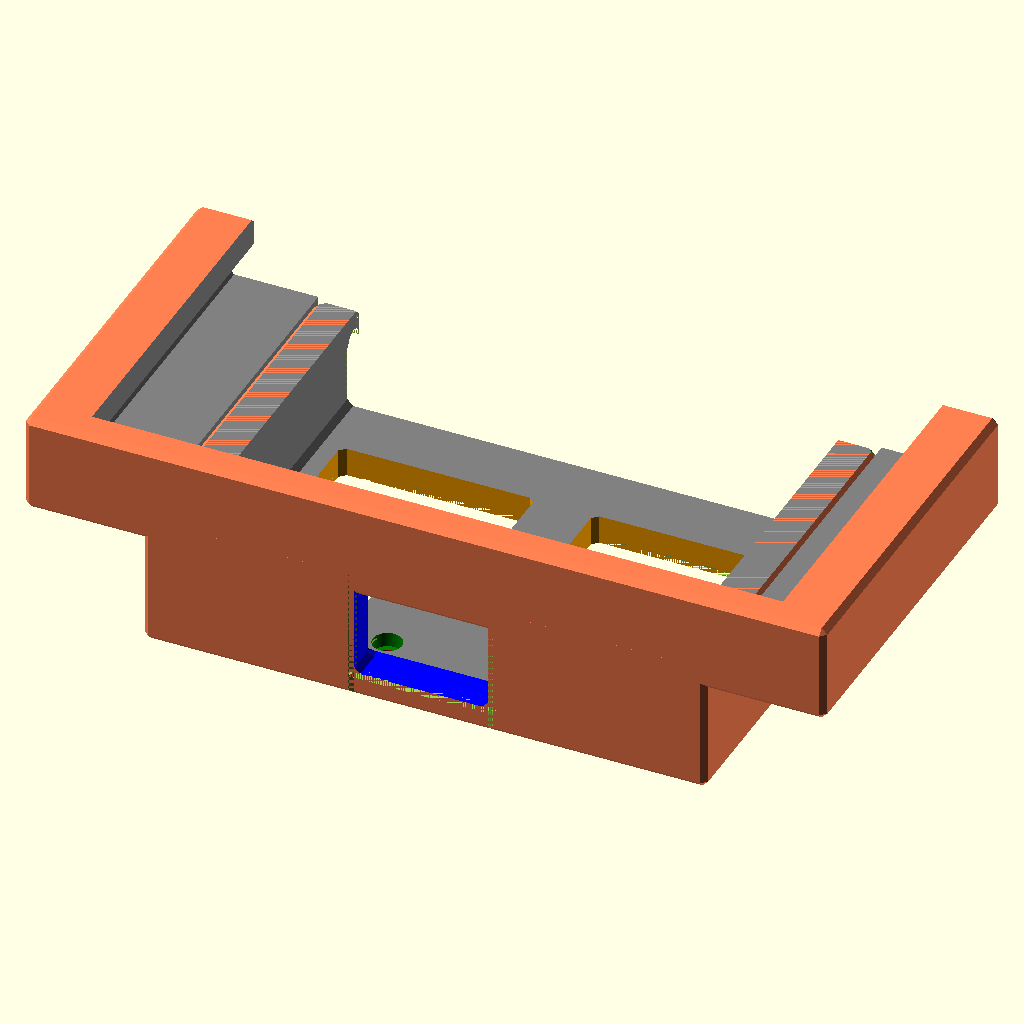
Cell 1: rendered with the file's own defaults.
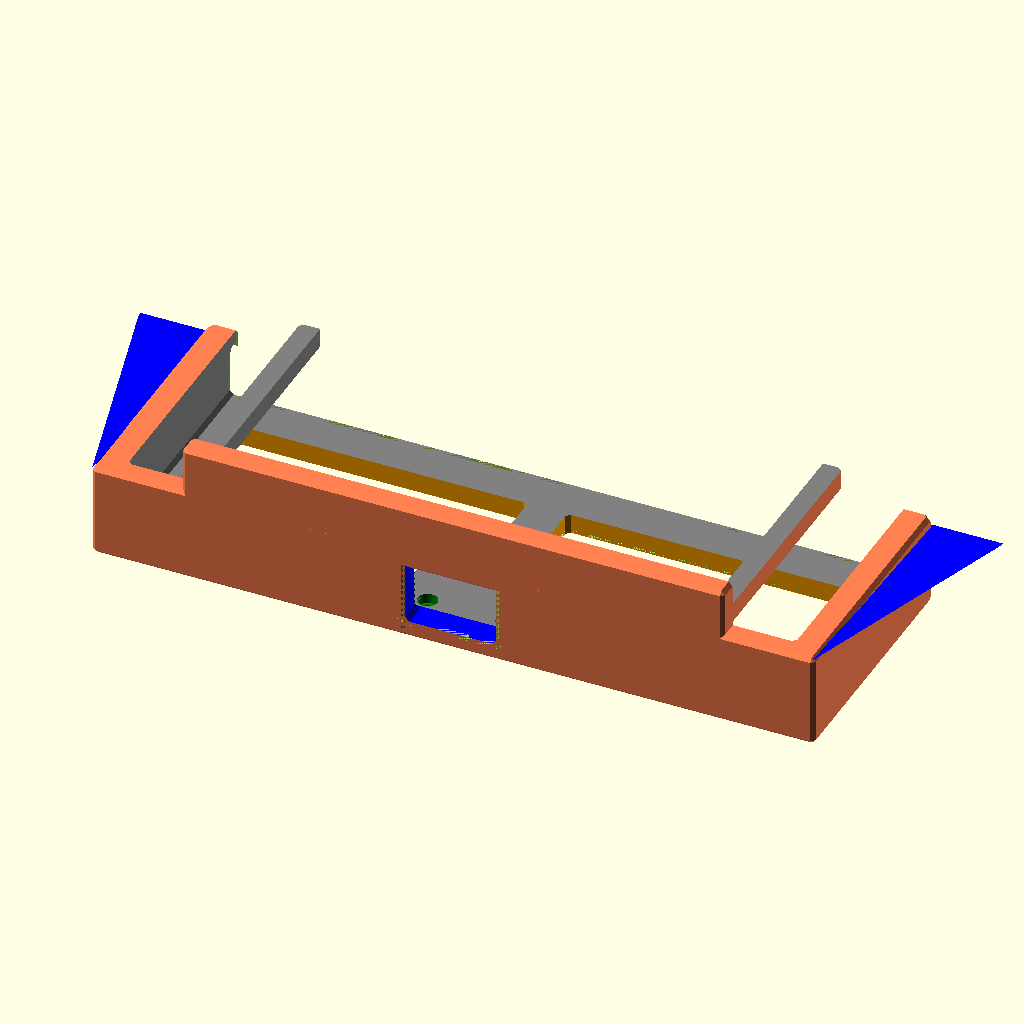
Cell 2 — phone_width set to 174, the other parameters unchanged.
All cells are drawn from the same view direction (rotation 55°, 0°, 25°, orthographic, colour scheme Cornfield), but the view is re-fitted for each cell, so position and scale can differ between cells as well as the parameter.
OpenSCAD source file openscad-projects/PhoneHolderAssembly/src/main.scad:
// ============================================================
// ASSEMBLY — PhoneHolder + UnfoldedPhoneClipHolder, PARAMETRIC
// ------------------------------------------------------------
// Both parts' full geometry is copied in here (not `include`d) and each
// wrapped in its own module (phone_holder / unfolded_clip_pocket) with its
// own parameters. That's a deliberate workaround, not a style choice: both
// source files define same-named top-level variables (wall_thickness,
// chamfer) with DIFFERENT values (5 vs 3) — a plain `include <>` of both
// would have every reference to that name resolve to whichever file's
// assignment comes LAST in the merged script, silently corrupting the
// other part's geometry. Neither file is wrapped in a module either (both
// just render their final CSG at the top level), so `use <>` can't help —
// it only imports modules/functions, not top-level geometry.
//
// Wrapping each in its own module sidesteps this: OpenSCAD supports nested
// module definitions with proper lexical scoping (verified directly before
// writing this — a module defined inside another module resolves free
// variable names against the ENCLOSING module's own parameters, not the
// file's top-level scope), so each part's helper modules (top_rim_chamfer,
// hook_tab, etc.) correctly see their own part's wall_thickness/chamfer/etc
// without leaking into or colliding with the other part's.
//
// primary_width/height/depth/wing_width no longer need manual syncing the
// way UnfoldedPhoneClipHolder's own standalone copy does (see that
// file's own header) — they're computed directly from the primary's real
// parameters in the [Hidden] section below, since both parts now live in
// the same file.
//
// Neither PhoneHolder nor UnfoldedPhoneClipHolder is modified by
// this file — both still print standalone from their own .scad files
// exactly as before. This file is for previewing/adjusting them together.
// ============================================================

/* [Primary Pocket - Folded Phone] */
phone_width = 87;
phone_depth = 14;
phone_height = 70;
primary_wall_thickness = 5;
bezel = 2;
charger_offset = 0;
charger_width = 23;
mounting_offset = 10;
screw_width = 3;
head_width = 5;

/* [Secondary Pocket - Unfolded Phone] */
pocket_width = 128;
pocket_depth = 7;
open_width_adjust = 11;

/* [Clip / Hook] */
guide_wall_thickness = 6;
guide_tab_depth = 10;
guide_tip_depth = 0;
guide_clearance = 0.3;

/* [Shared] */
chamfer = 1;
vent_fillet_radius = 2;
corner_fillet_radius = 2;

/* [Hidden] */
primary_width = phone_width + 2*primary_wall_thickness;
primary_height = phone_height - primary_wall_thickness;
primary_depth = phone_depth + 2*primary_wall_thickness;

// Secondary shares the primary's own wall_thickness (no independent value).
// Its outer box's TOP stays flush with the primary's (box_y1 =
// primary_height, unchanged). Its pocket_height is set so the box's own
// BOTTOM (box_y0, the secondary's *outer* edge) lands exactly at
// Y = primary_wall_thickness — the primary's *inner* pocket edge, where
// its actual phone cavity starts, not its outer box edge at Y=0. That's
// the opposite pairing from an earlier attempt (which aligned the
// secondary's inner pocket with the primary's outer edge instead).
pocket_height = primary_height - 2*primary_wall_thickness;

// ============================================================
// phone_holder — full copy of PhoneHolder's geometry, parametrized.
// ============================================================
module phone_holder(
    phone_width, phone_depth, phone_height, wall_thickness, bezel,
    charger_offset, charger_width, mounting_offset, screw_width, head_width,
    chamfer, vent_fillet_radius, corner_fillet_radius
) {

// octahedron used as the minkowski "brush" that chamfers every edge of a cube by 45 degrees
module octahedron(r) {
    polyhedron(
        points = [
            [ r, 0, 0], [-r, 0, 0],
            [ 0, r, 0], [ 0,-r, 0],
            [ 0, 0, r], [ 0, 0,-r]
        ],
        faces = [
            [0,2,4],[2,1,4],[1,3,4],[3,0,4],
            [0,3,5],[3,1,5],[1,2,5],[2,0,5]
        ]
    );
}

// drop-in replacement for cube(size) that chamfers all 12 edges by `c`
module chamfered_cube(size, c = chamfer) {
    minkowski() {
        translate([c, c, c])
        cube([size[0]-2*c, size[1]-2*c, size[2]-2*c]);
        octahedron(c);
    }
}

// Chamfers the top inner edges of the phone-insertion opening.
// These edges are formed where the outer box's top face meets the pocket's
// side walls (a boolean T-junction), not a corner of either primitive, so
// minkowski-chamfering the cubes themselves can't reach them - they need an
// explicit wedge cut along each edge instead.
module top_rim_chamfer(c = chamfer) {
    z_height = phone_depth + (wall_thickness*2);
    top_y = phone_height - wall_thickness;

    // The screen cutout also pokes through this face, and it's narrower in x
    // (by bezel on each side) but reaches further in z than the phone
    // pocket - so past z=pocket_z_max the true opening boundary steps in
    // from x=wall_thickness/+phone_width to the screen's x0/x1. Same class
    // of missed edge as the charger port's roof.
    pocket_z_max = wall_thickness + phone_depth;
    screen_x0 = wall_thickness + bezel;
    screen_x1 = wall_thickness + phone_width - bezel;

    // left wall inner edge (material is at x < wall_thickness), only valid
    // out to the pocket's own depth - past that the real wall is screen_x0
    linear_extrude(height = pocket_z_max + 2*c)
    polygon([
        [wall_thickness-c, top_y],
        [wall_thickness,   top_y],
        [wall_thickness,   top_y-c]
    ]);

    // right wall inner edge (material is at x > wall_thickness+phone_width), same limit
    linear_extrude(height = pocket_z_max + 2*c)
    polygon([
        [wall_thickness+phone_width,   top_y],
        [wall_thickness+phone_width+c, top_y],
        [wall_thickness+phone_width,   top_y-c]
    ]);

    // left wall's extension past the pocket, following the screen's x0
    translate([0, 0, pocket_z_max - 2*c])
    linear_extrude(height = z_height - (pocket_z_max - 2*c))
    polygon([
        [screen_x0-c, top_y],
        [screen_x0,   top_y],
        [screen_x0,   top_y-c]
    ]);

    // right wall's extension past the pocket, following the screen's x1
    translate([0, 0, pocket_z_max - 2*c])
    linear_extrude(height = z_height - (pocket_z_max - 2*c))
    polygon([
        [screen_x1,   top_y],
        [screen_x1+c, top_y],
        [screen_x1,   top_y-c]
    ]);

    // Round the two step corners where the opening narrows at pocket_z_max
    // (simple ball-end-mill cut, same as round_corner - simpler than trying
    // to build an exact chamfer-offset polygon for a corner that steps
    // along the extrude axis itself).
    round_corner([screen_x0, top_y-corner_fillet_radius, pocket_z_max], corner_fillet_radius);
    round_corner([screen_x1, top_y-corner_fillet_radius, pocket_z_max], corner_fillet_radius);

    // front wall inner edge (material is at z < wall_thickness), extruded along x.
    // rotate([0,90,0]) maps a linear_extrude's (a,b,t) -> (t,b,-a), so the polygon's
    // first coordinate must be the *negated* target z value.
    // Extended by `c` on each end so it overlaps the left/right wedges at the
    // corners instead of exactly touching them (avoids coincident-face glitches).
    translate([wall_thickness-c, 0, 0])
    rotate([0, 90, 0])
    linear_extrude(height = phone_width + 2*c)
    polygon([
        [-(wall_thickness-c), top_y],
        [-wall_thickness,     top_y],
        [-wall_thickness,     top_y-c]
    ]);

    // back wall inner edge (material is at z > wall_thickness+phone_depth) -
    // but only in the two "wing" strips outside the screen's narrower x
    // range; for x between screen_x0 and screen_x1 the opening continues
    // past pocket_z_max via the screen extension, so z=pocket_z_max isn't a
    // real boundary there anymore.
    translate([wall_thickness-c, 0, 0])
    rotate([0, 90, 0])
    linear_extrude(height = screen_x0 - (wall_thickness-c))
    polygon([
        [-(wall_thickness+phone_depth),   top_y],
        [-(wall_thickness+phone_depth+c), top_y],
        [-(wall_thickness+phone_depth),   top_y-c]
    ]);
    translate([screen_x1, 0, 0])
    rotate([0, 90, 0])
    linear_extrude(height = (wall_thickness+phone_width+c) - screen_x1)
    polygon([
        [-(wall_thickness+phone_depth),   top_y],
        [-(wall_thickness+phone_depth+c), top_y],
        [-(wall_thickness+phone_depth),   top_y-c]
    ]);

    // Round the 4 corners of the opening
    y_face_corner_fillet(wall_thickness,             wall_thickness,             top_y-wall_thickness*2, top_y, -1, -1);
    y_face_corner_fillet(wall_thickness+phone_width,  wall_thickness,             top_y-wall_thickness*2, top_y, +1, -1);
    y_face_corner_fillet(wall_thickness,             wall_thickness+phone_depth, top_y-wall_thickness*2, top_y, -1, +1);
    y_face_corner_fillet(wall_thickness+phone_width,  wall_thickness+phone_depth, top_y-wall_thickness*2, top_y, +1, +1);
}

// Single-edge chamfer primitives for a hole punched through the z=0 face
// (material at z>0). Each cuts one straight wall's rim over a finite run.
// side=-1 means material is on the low side of the edge (x<x_edge / y<y_edge),
// side=+1 means material is on the high side (x>x_edge / y>y_edge).
module vent_edge_x(x_edge, y_lo, y_hi, side, c = chamfer) {
    translate([0, y_lo-c, 0])
    rotate([-90, 0, 0])
    linear_extrude(height = y_hi-y_lo + 2*c)
    polygon(side < 0
        ? [[x_edge-c,0],[x_edge,0],[x_edge,-c]]
        : [[x_edge,0],[x_edge+c,0],[x_edge,-c]]);
}

module vent_edge_y(y_edge, x_lo, x_hi, side, c = chamfer) {
    translate([x_lo-c, 0, 0])
    rotate([0, 90, 0])
    linear_extrude(height = x_hi-x_lo + 2*c)
    polygon(side < 0
        ? [[0,y_edge],[0,y_edge-c],[-c,y_edge]]
        : [[0,y_edge],[0,y_edge+c],[-c,y_edge]]);
}

// Rounds a corner of a hole punched through a y=const face (used by the
// charger port and the top-rim opening), where two straight edges - one at
// x=edge_x, one at z=edge_z - meet. sx/sz give the direction from the corner
// into material along each axis (-1 or +1). Same "square minus quarter
// circle" sliver technique as the vent's step-corner fillet, just built in
// the (x,z) plane and extruded along y (perpendicular to the face) instead
// of along z. Because this only adds material removal on top of the
// existing straight-edge wedges (rather than replacing two independently
// chamfered solids), it's safe to just union it in without touching them.
// A simple ball-end-mill-style rounding cut at a single 3D point. Used where
// two independently chamfered features meet at a genuine 3-way corner
// (e.g. the outer box's own minkowski-chamfered corner colliding with a
// separate wedge-chamfered opening nearby) - a sphere subtraction blends
// the junction without needing to analytically reconcile the two systems.
module round_corner(pos, r = corner_fillet_radius) {
    translate(pos) sphere(r = r, $fn = 32);
}

module y_face_corner_fillet(edge_x, edge_z, y_lo, y_hi, sx, sz, r = corner_fillet_radius) {
    x_start = edge_x + (sx < 0 ? -r : 0);
    z_start = edge_z + (sz < 0 ? -r : 0);
    b_start = -(z_start + r);
    disk_x  = edge_x + sx*r;
    disk_b  = -(edge_z + sz*r);

    translate([0, y_lo, 0])
    rotate([-90, 0, 0])
    linear_extrude(height = y_hi-y_lo)
    difference() {
        translate([x_start, b_start]) square([r, r]);
        translate([disk_x, disk_b]) circle(r = r, $fn = 64);
    }
}

// Chamfers a rectangular hole that punches straight through the z=0 face
// (used for the cooling vents), with material at z>0 and finite walls on
// all 4 sides (x0..x1, y0..y1). Same boolean-T-junction fix as top_rim_chamfer.
module vent_rim_chamfer(x0, x1, y0, y1, c = chamfer) {
    vent_edge_x(x0, y0, y1, -1, c);
    vent_edge_x(x1, y0, y1, +1, c);
    vent_edge_y(y0, x0, x1, -1, c);
    vent_edge_y(y1, x0, x1, +1, c);
}

// An L-shaped cooling vent: the original rectangular vent (x_lo..x_hi,
// y0_main..y1_main) plus a leg that drops down to leg_y0, on whichever
// outward side (leg_on_low_side) clears the mounting-hole column by
// `clearance`. This outline has 6 convex edges and no concave corner
// (the inside corner of the L is a normal 90-degree material corner),
// so every edge can be chamfered the same way as a plain rectangle.
module cooling_vent_L(x_lo, x_hi, leg_bound, y0_main, y1_main, leg_y0, leg_on_low_side, c = chamfer, r = vent_fillet_radius) {
    translate([x_lo, y0_main, -1])
        chamfered_cube([x_hi-x_lo, y1_main-y0_main, phone_depth]);

    // The leg is pushed past the y0_main seam by 2*c so its own chamfered top
    // edge tapers entirely inside the main vent's already-open hole, instead
    // of meeting the main cube's independently-chamfered bottom edge right at
    // the seam - two colliding bevels there is what left a stabby ridge.
    leg_top = y0_main + 2*c;
    if (leg_on_low_side)
        translate([x_lo, leg_y0, -1])
            chamfered_cube([leg_bound-x_lo, leg_top-leg_y0, phone_depth]);
    else
        translate([leg_bound, leg_y0, -1])
            chamfered_cube([x_hi-leg_bound, leg_top-leg_y0, phone_depth]);

    // Round the inner step corner (the material bump poking into the cavity
    // where the leg narrows off the main vent) with a fillet. Built as a
    // corner square with a quarter-circle bitten out, rather than a lone
    // tangent cylinder: the disk is tangent to (not overlapping) the square's
    // two outer edges, so those edges stay fully intact and share a real
    // edge with leg_rect/main_rect - a plain tangent circle only touches
    // them at single points, which is topologically fragile for CSG union.
    translate([leg_on_low_side ? leg_bound : leg_bound-r, y0_main-r, -1])
        linear_extrude(height = phone_depth)
        difference() {
            square([r, r]);
            translate([leg_on_low_side ? r : 0, 0]) circle(r = r, $fn = 64);
        }
}

module cooling_vent_L_rim_chamfer(x_lo, x_hi, leg_bound, y0_main, y1_main, leg_y0, leg_on_low_side, c = chamfer, r = vent_fillet_radius) {
    if (leg_on_low_side) {
        vent_edge_x(x_lo,      leg_y0,   y1_main,      -1, c); // left/outer wall, full merged height
        vent_edge_x(leg_bound, leg_y0,   y0_main-r,    +1, c); // leg's inner wall, stops at the fillet
        vent_edge_x(x_hi,      y0_main,  y1_main,      +1, c); // right/inner wall
        vent_edge_y(leg_y0,    x_lo,     leg_bound,    -1, c); // bottom of leg
        vent_edge_y(y0_main,   leg_bound+r, x_hi,       -1, c); // main's bottom, non-leg side, past the fillet
        vent_edge_y(y1_main,   x_lo,     x_hi,          +1, c); // top
    } else {
        vent_edge_x(x_lo,      y0_main,  y1_main,      -1, c); // left/inner wall
        vent_edge_x(leg_bound, leg_y0,   y0_main-r,    -1, c); // leg's inner wall, stops at the fillet
        vent_edge_x(x_hi,      leg_y0,   y1_main,      +1, c); // right/outer wall, full merged height
        vent_edge_y(leg_y0,    leg_bound, x_hi,         -1, c); // bottom of leg
        vent_edge_y(y0_main,   x_lo,     leg_bound-r,   -1, c); // main's bottom, non-leg side, past the fillet
        vent_edge_y(y1_main,   x_lo,     x_hi,          +1, c); // top
    }
}

// Chamfers the charger port opening on the bottom (y=0) face, material at y>0.
// The port cube is deliberately oversized so it also exits through the back
// (z=max) face with no wall there - that side has no real edge to chamfer,
// so only the 3 bounded edges (both x sides + the front/z wall) are cut.
module charger_rim_chamfer(x0, x1, z0, c = chamfer) {
    z_span = phone_depth + (wall_thickness*2);

    // x0 wall (material x < x0), extruded natively along z
    linear_extrude(height = z_span)
    polygon([[x0-c,0],[x0,0],[x0,c]]);

    // x1 wall (material x > x1)
    linear_extrude(height = z_span)
    polygon([[x1,0],[x1+c,0],[x1,c]]);

    // z0 wall (material z < z0), extruded along x
    translate([x0-c, 0, 0])
    rotate([0, 90, 0])
    linear_extrude(height = x1-x0 + 2*c)
    polygon([[-(z0-c),0],[-z0,0],[-z0,c]]);

    // Round the two corners where the side walls meet the front wall
    y_face_corner_fillet(x0, z0, 0, wall_thickness*2, -1, -1);
    y_face_corner_fillet(x1, z0, 0, wall_thickness*2, +1, -1);

    // A second real wall was missed: the phone pocket's own y-range [5,65]
    // already swallows the charger cutout's y<=7 face everywhere EXCEPT
    // where z exceeds the pocket's own depth (z > wall_thickness+phone_depth,
    // i.e. z>24) - there the pocket doesn't reach, so the charger tool is
    // cutting a real hole through the pocket's solid back wall, exposing a
    // "roof" (material y>7) that was never chamfered. Visible from inside
    // the pocket looking at the charger notch.
    y7 = wall_thickness + bezel;
    z_pocket_back = wall_thickness + phone_depth;

    // roof edge (material y > y7), extruded along x, bevel positioned at the
    // z_pocket_back entrance rather than at z=0 like the other charger edges
    translate([x0-c, 0, 0])
    rotate([0, 90, 0])
    linear_extrude(height = x1-x0 + 2*c)
    polygon([[-z_pocket_back,y7],[-z_pocket_back,y7+c],[-(z_pocket_back+c),y7]]);

    // corners where that roof edge meets the x0/x1 side walls, extruded
    // natively along z (same "square minus quarter circle" technique as the
    // vent's step corner). z_span reaches to the box's own back face for
    // generous overlap with the roof edge and the x0/x1 wedges.
    r2 = corner_fillet_radius;
    translate([0, 0, z_pocket_back-2])
    linear_extrude(height = z_span - (z_pocket_back-2))
    difference() {
        translate([x0-r2, y7]) square([r2, r2]);
        translate([x0-r2, y7+r2]) circle(r = r2, $fn = 64);
    }
    translate([0, 0, z_pocket_back-2])
    linear_extrude(height = z_span - (z_pocket_back-2))
    difference() {
        translate([x1, y7]) square([r2, r2]);
        translate([x1+r2, y7+r2]) circle(r = r2, $fn = 64);
    }
}

difference(){
difference(){
    difference(){
        difference(){
         //basic outside box for phone to fit in
            translate([0,0,0])
            {
                color("coral")
                chamfered_cube([
                    phone_width + (wall_thickness*2),
                    phone_height - wall_thickness,
                    phone_depth+ (wall_thickness*2)]);
            }

            //Phone dimensions
            translate(
                [wall_thickness,
                wall_thickness,
                wall_thickness])
            {
                color("grey")
                chamfered_cube([
                    phone_width,
                    phone_height,
                    phone_depth
                    ]);
            }

        }

        //Cutout for screen
        translate(
        [wall_thickness+bezel,
        wall_thickness,
        wall_thickness+(phone_depth/2)])
        {
            color("grey")
            chamfered_cube([
                phone_width-(bezel*2),
                phone_height,
                phone_depth
                ]);
        }
    }

    //cutout for charger
    translate(
    [(phone_width/2)-(charger_width/2)+bezel+wall_thickness/2+charger_offset,
    -1,
    (phone_depth/2)-(wall_thickness/2)])
    {
        color("blue")
        chamfered_cube([
            charger_width,
            wall_thickness+bezel,
            (wall_thickness*2)+phone_depth
            ]);
    }

    // chamfer for the charger port opening (bottom-face rim)
    charger_x0 = (phone_width/2)-(charger_width/2)+bezel+wall_thickness/2+charger_offset;
    charger_x1 = (phone_width/2)+(charger_width/2)+bezel+wall_thickness/2+charger_offset;
    charger_z0 = (phone_depth/2)-(wall_thickness/2);
    charger_rim_chamfer(charger_x0, charger_x1, charger_z0);

    // Extra rounding on the charger cutout's own protruding corners, where it
    // pokes out the open (no-wall) back end - chamfered_cube already softens
    // them by 1mm via minkowski, but that reads as a sharp flat facet at
    // this scale, so round them further.
    charger_z_end = charger_z0 + (wall_thickness*2) + phone_depth;
    round_corner([charger_x0, wall_thickness+bezel, charger_z_end]);
    round_corner([charger_x1, wall_thickness+bezel, charger_z_end]);

}

    // holes for mounting
    union(){
        translate(
        [phone_width/2+mounting_offset+bezel+wall_thickness/2,
        (bezel*2)+wall_thickness,
        0])
        {
            color("red")
            cylinder(h=bezel*6, d=screw_width, center = true, $fn=100);
        }

        translate(
        [phone_width/2-mounting_offset+bezel+wall_thickness/2,
        (bezel*2)+wall_thickness,
        0])
        {
            color("red")
            cylinder(h=bezel*6, d=screw_width, center = true, $fn=100);
        }

        translate(
        [phone_width/2-mounting_offset+bezel+wall_thickness/2,
        (bezel*2)+wall_thickness+(mounting_offset*2),
        0])
        {
            color("red")
            cylinder(h=bezel*6, d=screw_width, center = true, $fn=100);
        }

        translate(
        [phone_width/2+mounting_offset+bezel+wall_thickness/2,
        (bezel*2)+wall_thickness+(mounting_offset*2),
        0])
        {
            color("red")
            cylinder(h=bezel*6, d=screw_width, center = true, $fn=100);
        }

     //Screw Heads
        translate(
        [phone_width/2+mounting_offset+bezel+wall_thickness/2,
        (bezel*2)+wall_thickness,
        head_width])
        {
            color("green")
            cylinder(h=head_width, d=head_width, center = true, $fn=100);
        }

        translate(
        [phone_width/2-mounting_offset+bezel+wall_thickness/2,
        (bezel*2)+wall_thickness,
        head_width])
        {
            color("green")
            cylinder(h=head_width, d=head_width, center = true, $fn=100);
        }

        translate(
        [phone_width/2-mounting_offset+bezel+wall_thickness/2,
        (bezel*2)+wall_thickness+(mounting_offset*2),
        head_width])
        {
            color("green")
            cylinder(h=head_width, d=head_width, center = true, $fn=100);
        }

        translate(
        [phone_width/2+mounting_offset+bezel+wall_thickness/2,
        (bezel*2)+wall_thickness+(mounting_offset*2),
        head_width])
        {
            color("green")
            cylinder(h=head_width, d=head_width, center = true, $fn=100);
        }
    }

    //Cooling Cutouts - L-shaped: original vent + a leg dropping down toward
    // the mounting holes, jogged outward (away from center) by wall_thickness
    // clearance so it clears the mounting-hole heads, then continuing down
    // to y=wall_thickness*2.
    vent1_x_lo     = wall_thickness+(bezel*2);
    vent1_x_hi     = vent1_x_lo + (phone_width/2-(mounting_offset));
    vent_y0_main   = wall_thickness*2+mounting_offset*2+bezel*2;
    vent_y1_main   = vent_y0_main + (wall_thickness+(phone_height/2)-(mounting_offset*2));
    vent_leg_y0    = wall_thickness*2;
    hole_x_left    = phone_width/2-mounting_offset+bezel+wall_thickness/2;
    vent1_leg_bound = hole_x_left - head_width/2 - wall_thickness;

    vent2_x_lo     = wall_thickness+(bezel*2)+(phone_width/2);
    vent2_x_hi     = vent2_x_lo + (phone_width/2-(mounting_offset));
    hole_x_right   = phone_width/2+mounting_offset+bezel+wall_thickness/2;
    vent2_leg_bound = hole_x_right + head_width/2 + wall_thickness;

    color("orange")
    cooling_vent_L(vent1_x_lo, vent1_x_hi, vent1_leg_bound, vent_y0_main, vent_y1_main, vent_leg_y0, true);

    color("orange")
    cooling_vent_L(vent2_x_lo, vent2_x_hi, vent2_leg_bound, vent_y0_main, vent_y1_main, vent_leg_y0, false);

    // Chamfers for the cooling vent openings (front-face rims)
    cooling_vent_L_rim_chamfer(vent1_x_lo, vent1_x_hi, vent1_leg_bound, vent_y0_main, vent_y1_main, vent_leg_y0, true);
    cooling_vent_L_rim_chamfer(vent2_x_lo, vent2_x_hi, vent2_leg_bound, vent_y0_main, vent_y1_main, vent_leg_y0, false);

    // Chamfer for the top rim of the phone-insertion opening
    top_rim_chamfer();

    // Round the junction where the outer box's own (minkowski-chamfered)
    // vertical corner meets the top-rim's independently wedge-chamfered
    // corner nearby - two separately-tapered chamfers crossing the same
    // thin wall strip, same class of collision as the vent's stabby ridge.
    outer_x1 = phone_width + (wall_thickness*2);
    outer_z1 = phone_depth + (wall_thickness*2);
    top_y_outer = phone_height - wall_thickness;
    round_corner([0,        top_y_outer, 0]);
    round_corner([outer_x1, top_y_outer, 0]);
    round_corner([0,        top_y_outer, outer_z1]);
    round_corner([outer_x1, top_y_outer, outer_z1]);

}

} // end module phone_holder

// ============================================================
// unfolded_clip_pocket — full copy of UnfoldedPhoneClipHolder's
// geometry, parametrized. primary_width/height/depth/wing_width are passed
// in from the [Hidden] section above (computed from the primary's own
// parameters) instead of being separately-maintained mirrored constants.
// ============================================================
module unfolded_clip_pocket(
    pocket_width, pocket_depth, pocket_height, wall_thickness, chamfer,
    primary_width, primary_height, primary_depth,
    open_width_adjust,
    guide_wall_thickness, guide_tab_depth, guide_tip_depth, guide_clearance
) {

outer_width = pocket_width + 2*wall_thickness;
outer_depth = pocket_depth + 2*wall_thickness;
outer_height = pocket_height + 2*wall_thickness;
offset_x = (outer_width - primary_width) / 2;
box_x0 = -offset_x;
box_y0 = primary_height - outer_height;
box_y1 = primary_height + wall_thickness;
box_z0 = primary_depth - wall_thickness;
box_z1 = primary_depth +outer_depth- wall_thickness;
back_wall_overlap_z1 = box_z0 + 2; // 2mm past the box's own chamfered front face, for clean unions
guide_tip_epsilon = 0.01; // near-zero size standing in for a true point in guide_tab's hull(), avoids degenerate zero-size geometry

// octahedron used as the minkowski "brush" that chamfers every edge of a cube by 45 degrees
module octahedron(r) {
    polyhedron(
        points = [
            [ r, 0, 0], [-r, 0, 0],
            [ 0, r, 0], [ 0,-r, 0],
            [ 0, 0, r], [ 0, 0,-r]
        ],
        faces = [
            [0,2,4],[2,1,4],[1,3,4],[3,0,4],
            [0,3,5],[3,1,5],[1,2,5],[2,0,5]
        ]
    );
}

// drop-in replacement for cube(size) that chamfers all 12 edges by `c`
module chamfered_cube(size, c = chamfer) {
    minkowski() {
        translate([c, c, c])
        cube([size[0]-2*c, size[1]-2*c, size[2]-2*c]);
        octahedron(c);
    }
}

pocket_x0 = box_x0 + wall_thickness;
pocket_x1 = box_x0 + outer_width - wall_thickness;
pocket_y0 = box_y0 + wall_thickness;
pocket_y1 = box_y1 + 2; // overshoot past the box's own top so the opening is fully clear
pocket_z0 = box_z0 + wall_thickness;
pocket_z1 = box_z1 - wall_thickness;

// Open-frame cuts: both the front wall (viewer-facing, high Z) and the back
// wall (facing the primary, low Z) are removed only where they'd sit over
// the primary's own footprint (X 0..primary_width) — front so the unfolded
// phone's screen isn't covered there, back so the primary stays usable
// through the clip. Outside that width (the margins wider than the
// primary, where the clip brackets attach) both walls stay closed, giving
// the hook/guide brackets a solid box to root into instead of a thin
// sliver. The two side rails (X box_x0..pocket_x0 and pocket_x1..box_x1)
// and the bottom wall are untouched by either cut and stay fully closed
// regardless — these are what actually grip the phone's edges and stop it
// sliding out.
front_open_x0 = -1*open_width_adjust;
front_open_x1 = primary_width+open_width_adjust;
front_open_y0 = pocket_y0 ;
front_open_y1 = pocket_y1 ;
front_open_z0 = box_z1 - wall_thickness - 1;
front_open_z1 = box_z1 + 1;

back_open_x0 = 0;
back_open_x1 = primary_width;
back_open_y0 = pocket_y0;
back_open_y1 = pocket_y1;
back_open_z0 = box_z0 - 1;
back_open_z1 = box_z0 + wall_thickness + 1;

// A thin wall just outside one of the primary's side faces (X=0 or
// X=primary_width plane), with guide_clearance gap for a slip fit.
// near_x is the edge closest to the primary (fixed — this is the actual
// guiding contact surface, at guide_clearance off the primary's true edge).
// outward_sign (-1 for the left tab, +1 for the right) is which way is
// "away from the primary". Runs the full length of the primary's side edge
// (Y=0, its bottom, up to Y=primary_height, where it meets the hook) for
// lateral stability along the whole side, not just near the top.
//
// Wedge shape, tapered along two axes at once, thickest where it blends
// into this part's own solid mass and thinnest where it reaches out to the
// primary:
// - Y (top to bottom): full width at the top, near hook_guide_connector,
//   down to a genuine point at Y=0.
// - Z (at the top only): the extra outward width is concentrated where the
//   guide meets the solid back-wall block (Z near back_wall_overlap_z1,
//   already thick/closed there, see front_open/back_open above) — a
//   reinforcement rib should be thickest where it blends into the mass
//   it's reinforcing. It tapers down to a thin edge at Z = top_z0, the far
//   reach alongside the primary's own side face, since that edge only
//   needs to touch the primary for guiding, not carry bulk.
// This guide is lateral/twist stability only, not the hook — hook_tab
// (above) is a flat lip, and stays one.
// All three anchors below touch X=near_x somewhere (the bottom point
// entirely, the top-narrow point entirely, and the top-wide box's own
// inner edge), so the convex hull's boundary at X=near_x — the plane that
// actually presses against the primary — stays one continuous flat
// triangular face for the whole part, meeting the top-wide face at a
// single clean 90-degree edge, with every other face sloping smoothly
// away to the bottom point instead of stepping through extra edges.
module guide_tab(near_x, outward_sign) {
    top_z0 = primary_depth - guide_tab_depth; // far reach alongside the primary's own side face — thin edge
    tip_z0 = primary_depth - guide_tip_depth; // near the solid back-wall block
    z1 = back_wall_overlap_z1;

    top_far_x = near_x + outward_sign * guide_wall_thickness;

    hull() {
        // bottom point (Y=0), flush with near_x, near the solid back-wall block
        translate([near_x, 0, tip_z0])
            cube([guide_tip_epsilon, guide_tip_epsilon, max(z1-tip_z0, guide_tip_epsilon)]);

        // top-narrow: tapered to near_x (zero extra width), at the far reach alongside the primary's side face
        translate([near_x, primary_height - 1, top_z0])
            cube([guide_tip_epsilon, 1, guide_tip_epsilon]);

        // top-wide: full outward width, where it blends into the solid back-wall block
        translate([min(near_x, top_far_x), primary_height - 1, z1 - guide_tip_epsilon])
            cube([abs(top_far_x - near_x), 1, guide_tip_epsilon]);
    }
}

union() {
    difference() {
        translate([box_x0, box_y0, box_z0])
            color("coral")
            chamfered_cube([outer_width, outer_height, outer_depth]);

        translate([pocket_x0, pocket_y0, pocket_z0])
            color("grey")
            chamfered_cube([pocket_x1-pocket_x0, pocket_y1-pocket_y0, pocket_z1-pocket_z0]);

        translate([front_open_x0, front_open_y0, front_open_z0])
            color("grey")
            cube([front_open_x1-front_open_x0, front_open_y1-front_open_y0, front_open_z1-front_open_z0]);

        translate([back_open_x0, back_open_y0, back_open_z0])
            color("grey")
            cube([back_open_x1-back_open_x0, back_open_y1-back_open_y0, back_open_z1-back_open_z0]);
    }
    // left: near edge at X=-guide_clearance (just outside X=0), tapering outward toward more negative X
    color("blue") guide_tab(guide_clearance, -3);
    // right: near edge at X=primary_width+guide_clearance (just outside X=primary_width), tapering outward toward more positive X
    color("blue") guide_tab(primary_width - guide_clearance, 3);
}

} // end module unfolded_clip_pocket

// ============================================================
// Render both parts, in the shared coordinate frame they were designed
// around (no translate() needed).
// ============================================================
phone_holder(
    phone_width=phone_width, phone_depth=phone_depth, phone_height=phone_height,
    wall_thickness=primary_wall_thickness, bezel=bezel, charger_offset=charger_offset,
    charger_width=charger_width, mounting_offset=mounting_offset, screw_width=screw_width,
    head_width=head_width, chamfer=chamfer, vent_fillet_radius=vent_fillet_radius,
    corner_fillet_radius=corner_fillet_radius
);

unfolded_clip_pocket(
    pocket_width=pocket_width, pocket_depth=pocket_depth, pocket_height=pocket_height,
    wall_thickness=primary_wall_thickness, chamfer=chamfer,
    primary_width=primary_width, primary_height=primary_height, primary_depth=primary_depth,
    open_width_adjust=open_width_adjust,
    guide_wall_thickness=guide_wall_thickness, guide_tab_depth=guide_tab_depth,
    guide_tip_depth=guide_tip_depth, guide_clearance=guide_clearance
);
Customizer parameters (derived from the source; name, type, default, range or options):
phone_width: number, default 87
phone_depth: number, default 14
phone_height: number, default 70
primary_wall_thickness: number, default 5
bezel: number, default 2
charger_offset: number, default 0
charger_width: number, default 23
mounting_offset: number, default 10
screw_width: number, default 3
head_width: number, default 5
pocket_width: number, default 128
pocket_depth: number, default 7
open_width_adjust: number, default 11
guide_wall_thickness: number, default 6
guide_tab_depth: number, default 10
guide_tip_depth: number, default 0
guide_clearance: number, default 0.3
chamfer: number, default 1
vent_fillet_radius: number, default 2
corner_fillet_radius: number, default 2
